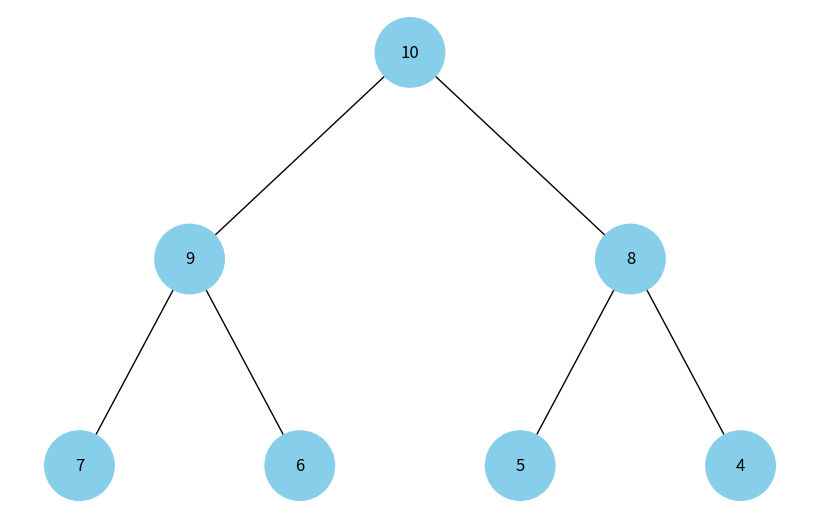

The script that saved this image:
import uuid
import networkx as nx
import matplotlib.pyplot as plt

class Node:
    def __init__(self, key, color="skyblue"):
        self.val = key
        self.color = color
        self.id = str(uuid.uuid4())

def add_heap_edges(graph, heap, pos, index=0, x=0, y=0, dx=1.5):
    """Рекурсивно додає вузли та ребра для візуалізації купи."""
    if index >= len(heap):
        return
    
    node = heap[index]
    graph.add_node(node.id, color=node.color, label=node.val)
    pos[node.id] = (x, y)
    
    left_index = 2 * index + 1
    right_index = 2 * index + 2
    
    if left_index < len(heap):
        left_node = heap[left_index]
        graph.add_edge(node.id, left_node.id)
        add_heap_edges(graph, heap, pos, left_index, x - dx, y - 1, dx / 2)
    
    if right_index < len(heap):
        right_node = heap[right_index]
        graph.add_edge(node.id, right_node.id)
        add_heap_edges(graph, heap, pos, right_index, x + dx, y - 1, dx / 2)

def draw_heap(heap):
    tree = nx.DiGraph()
    pos = {}
    add_heap_edges(tree, heap, pos)

    colors = [tree.nodes[node]['color'] for node in tree.nodes]
    labels = {node: tree.nodes[node]['label'] for node in tree.nodes}

    plt.figure(figsize=(8, 5))
    nx.draw(tree, pos=pos, labels=labels, arrows=False, node_size=2500, node_color=colors)
    plt.show()

heap = [
    Node(10),
    Node(9),
    Node(8),
    Node(7),
    Node(6),
    Node(5),
    Node(4)
]

draw_heap(heap)
